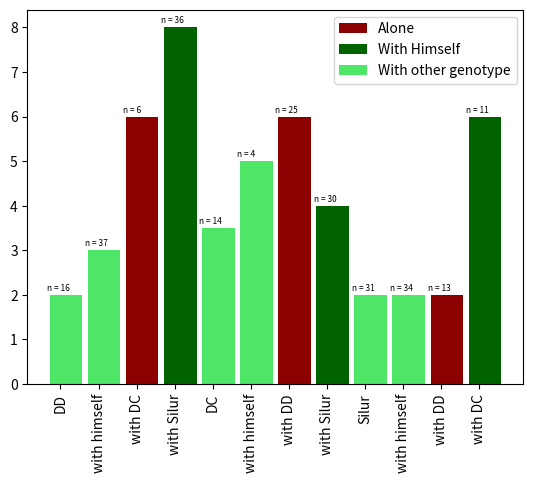

Write Python code to recreate this figure. (Note: this script raises an exception after producing the figure.)
# library
import matplotlib.pyplot as plt
import numpy as np
import time

def generateRefBarPlot():
    # Create bars
    barWidth = 0.85

    np.random.seed(int(time.time()))
    bars1 = [6, 6, 2]
    bars2 = [8, 4, 6]
    bars3 = [2, 3, 3.5, 5, 2, 2]
    bars4 = bars1 + bars2 + bars3  # for adding text
    
    # The X position of bars
    r1 = [1+2,5+2,9+2]
    r2 = [2+2,6+2,10+2]
    r3 = [3,4,7,8,11,12]
    r3 = [x-2 for x in r3]
    r4 = r1 + r2 + r3

    # plt.figure(figsize=(10, 5))
    plt.bar(r1, bars1, width = barWidth, color = (0.55, 0, 0.0, 1), label='Alone')
    plt.bar(r2, bars2, width = barWidth, color = (0, 0.39, 0, 1), label='With Himself')
    plt.bar(r3, bars3, width = barWidth, color = (0.3,0.9,0.4, 1), label='With other genotype')

    # Create legend
    plt.legend()
    
    # Text below each barplot with a rotation at 90°
    plt.xticks([r + barWidth for r in range(len(r4))], ['DD', 'with himself', 'with DC', 'with Silur', 'DC', 'with himself', 'with DD', 'with Silur', 'Silur', 'with himself', 'with DD', 'with DC'], rotation=90)
    
    # Create labels
    label = ['n = 6', 'n = 25', 'n = 13', 'n = 36', 'n = 30', 'n = 11', 'n = 16', 'n = 37', 'n = 14', 'n = 4', 'n = 31', 'n = 34']

    # Text on the top of each bar
    for i in range(len(r4)):
        plt.text(x = r4[i]-0.5 , y = bars4[i]+0.1, s = label[i], size = 6)

    # Adjust the margins
    plt.subplots_adjust(bottom= 0.2, top = 0.98)
    
    # Show graphic
    # plt.tight_layout()
    plt.savefig('./Prototype/backend/Algorithm/examples/barplot_dpi100_width8.png', dpi=100)
    plt.show()

def generateRefBarPlot_2Groups():
    # Sample data
    categories = ['A', 'B', 'C', 'D', 'E']
    # randomly generate numbers within a range
    random_numbers = np.random.randint(1, 30, size=(5, 2))
    values_group1 = random_numbers[:, 0]
    values_group2 = random_numbers[:, 1]

    # Define the width of the bars
    bar_width = 0.4
    x = np.arange(len(categories))  # The label locations

    # Create the figure and axis
    plt.figure(figsize=(8, 5))

    # Plot bars for both groups
    plt.bar(x - bar_width/2 - 0.01, values_group1, width=bar_width, label='Group 1')
    plt.bar(x + bar_width/2 + 0.01, values_group2, width=bar_width, label='Group 2')

    # Add labels and title
    plt.xlabel('Categories')
    plt.ylabel('Values')
    plt.title('Bar Plot with Two Groups')
    plt.xticks(x, categories)  # Set category labels on x-axis
    plt.legend()

    # Show the plot
    plt.savefig('./Prototype/backend/Algorithm/examples/barplot_2groups_dpi200.png', dpi=200)
    plt.show()


def generateRefPieChart():    
    plt.rcParams["figure.figsize"] = (20,5)
    # create random data
    names='groupA', 'groupB', 'groupC', 'groupD',
    values=[12, 11, 3, 30]

    # Label distance: gives the space between labels and the center of the pie
    plt.pie(values, labels=names, labeldistance=1.15, colors=[(1, 0, 0.0, 1), (0, 1, 0, 1), (0,0,1, 1), (1,1,0, 1)])
            # wedgeprops = { 'linewidth' : 0, 'edgecolor' : 'white' }
    plt.tight_layout()
    plt.savefig('./Prototype/backend/Algorithm/piechart_raw.png', dpi=150)
    plt.show()

if __name__ == '__main__':
    generateRefBarPlot()
    # generateRefBarPlot_2Groups()
    # generateRefPieChart()
